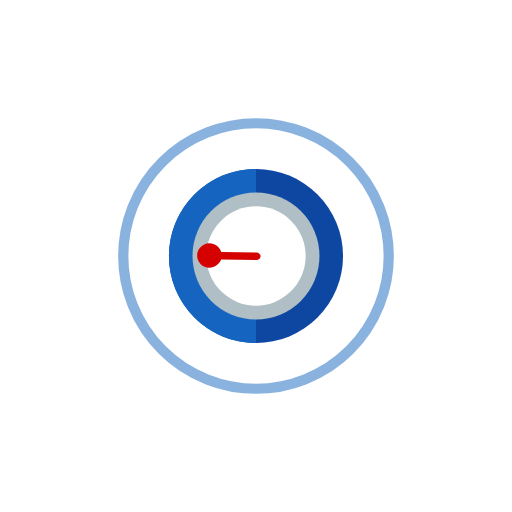
t = 0.00 s
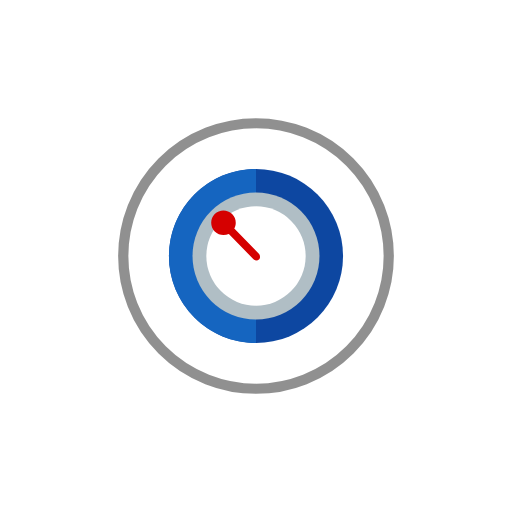
t = 0.50 s
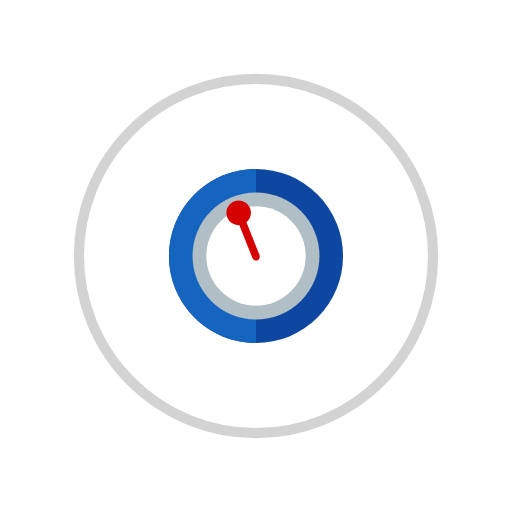
t = 0.75 s
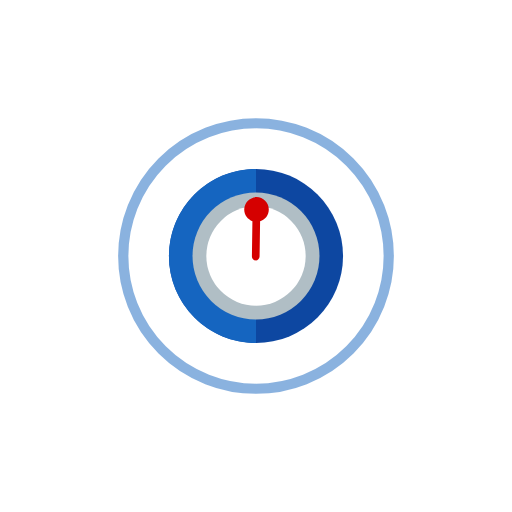
t = 1.00 s
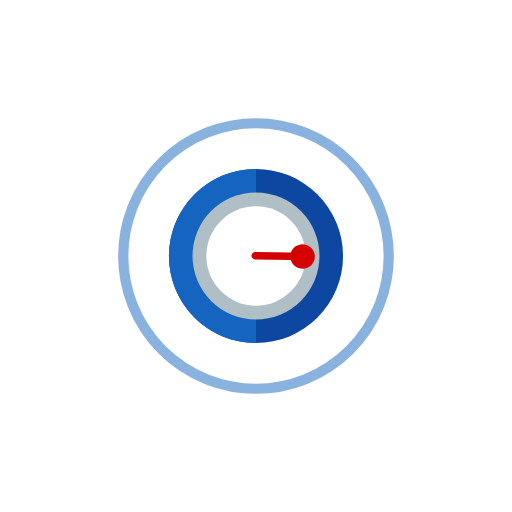
t = 2.00 s
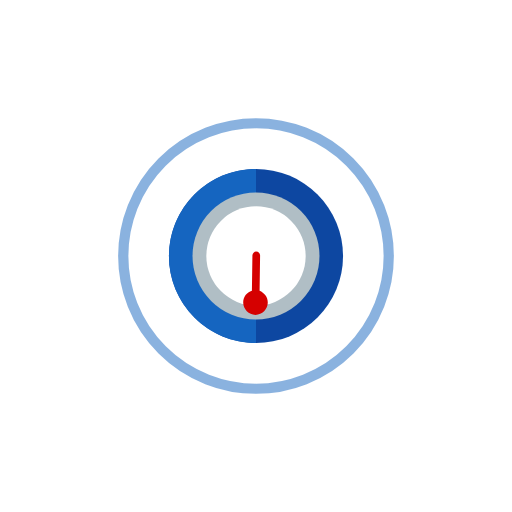
t = 3.00 s

The animated SVG that drew these frames (rendered in a browser with its animation timeline set to each time). Animation: 5 SMIL elements (animate=4,animateTransform=1); one cycle of 4.00 s, repeats indefinitely.

<svg width="200px"  height="200px"  xmlns="http://www.w3.org/2000/svg" viewBox="0 0 100 100" preserveAspectRatio="xMidYMid" class="lds-ripple" style="background: none;">
<style type="text/css">
	.st0{fill:#0D47A1;}
	.st1{fill:#1565C0;}
	.st2{fill:#B0BEC5;}
	.st3{fill:#FFFFFF;}
	.st4{fill:#D50000;}
</style>
	<circle cx="50" cy="50" r="22.7849" fill="none" ng-attr-stroke="{{config.c1}}" ng-attr-stroke-width="{{config.width}}" stroke="#1565c0" stroke-width="2"><animate attributeName="r" calcMode="spline" values="0;40" keyTimes="0;1" dur="1" keySplines="0 0.2 0.8 1" begin="-0.5s" repeatCount="indefinite"></animate><animate attributeName="opacity" calcMode="spline" values="1;0" keyTimes="0;1" dur="1" keySplines="0.2 0 0.8 1" begin="-0.5s" repeatCount="indefinite"></animate></circle><circle cx="50" cy="50" r="38.9377" fill="none" ng-attr-stroke="{{config.c2}}" ng-attr-stroke-width="{{config.width}}" stroke="rgba(0%,0%,0%,0.87)" stroke-width="2"><animate attributeName="r" calcMode="spline" values="0;40" keyTimes="0;1" dur="1" keySplines="0 0.2 0.8 1" begin="0s" repeatCount="indefinite"></animate><animate attributeName="opacity" calcMode="spline" values="1;0" keyTimes="0;1" dur="1" keySplines="0.2 0 0.8 1" begin="0s" repeatCount="indefinite"></animate></circle>

<g>
	<g>
		<circle class="st0" cx="50" cy="50" r="17"/>
		<path class="st1" d="M50,67c-9.4,0-17-7.6-17-17s7.6-17,17-17V67z"/>
	</g>
	<g>
		<g>
			<circle class="st2" cx="50" cy="50" r="12.4"/>
		</g>
		<g>
			<circle class="st3" cx="50" cy="50" r="9.7"/>
		</g>
	</g>
</g>
<path class="st4" d="M50.1,49.3l-6.9-0.1c-0.3-1-1.2-1.7-2.3-1.7c-1.3,0-2.4,1.1-2.4,2.4c0,1.3,1.1,2.4,2.4,2.4
	c1.1,0,1.9-0.7,2.3-1.6l6.9,0.1c0,0,0,0,0,0c0.4,0,0.8-0.3,0.8-0.8C50.9,49.7,50.5,49.3,50.1,49.3z">
<animateTransform attributeName="transform" type="rotate" from="0 50 50" to="360 50 50" dur="4s" repeatCount="indefinite"></animateTransform></path>

</svg>